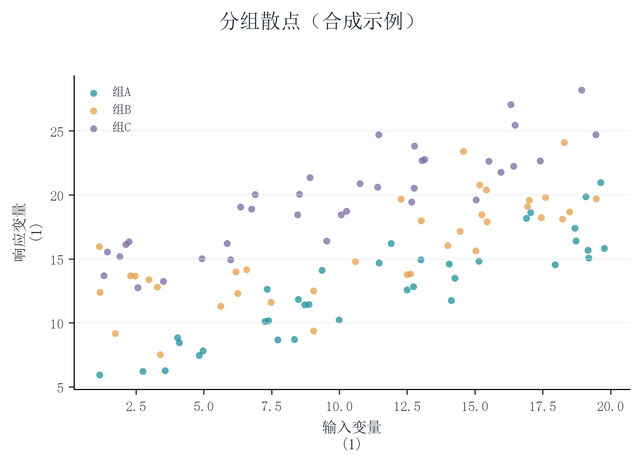

Source data for this figure (header and first rows):
group, sample_id, x, y
组A, A001, 9.985, 10.24
组A, A002, 8.87, 11.45
组A, A003, 12.73, 12.82
组A, A004, 4.975, 7.824
组A, A005, 19.09, 19.86
组A, A006, 8.722, 11.42
组A, A007, 18.73, 16.39
组A, A008, 7.722, 8.67
组A, A009, 4.034, 8.837
组A, A010, 19.2, 15.06
组A, A011, 14.25, 13.5
组A, A012, 18.69, 17.41
组A, A013, 14.04, 14.59
组A, A014, 11.91, 16.22
组A, A015, 7.339, 12.64
组A, A016, 11.46, 14.69
组A, A017, 17.06, 18.61
组A, A018, 4.826, 7.454
组A, A019, 12.5, 12.58
组A, A020, 7.25, 10.11
组A, A021, 14.13, 11.74
组A, A022, 19.63, 20.97
组A, A023, 19.17, 15.68
组A, A024, 2.753, 6.212
组A, A025, 8.339, 8.712
组A, A026, 4.095, 8.462
组A, A027, 7.383, 10.17
组A, A028, 19.77, 15.82
组A, A029, 15.14, 14.82
组A, A030, 8.489, 11.85
组A, A031, 16.9, 18.17
组A, A032, 3.577, 6.259
组A, A033, 13, 14.92
组A, A034, 9.357, 14.1
组A, A035, 1.153, 5.925
组A, A036, 17.96, 14.53
组B, B001, 6.179, 14
组B, B002, 12.27, 19.67
组B, B003, 18.49, 18.66
组B, B004, 15.18, 20.79
组B, B005, 12.62, 13.83
组B, B006, 14.57, 23.39
组B, B007, 16.93, 19.09
组B, B008, 3.287, 12.8
组B, B009, 17.6, 19.8
组B, B010, 18.22, 18.11
组B, B011, 17, 19.57
组B, B012, 7.48, 11.6
组B, B013, 12.49, 13.77
组B, B014, 2.974, 13.39
组B, B015, 9.049, 12.5
组B, B016, 13.02, 17.98
组B, B017, 9.052, 9.367
组B, B018, 15.45, 17.9
组B, B019, 15.25, 18.46
组B, B020, 5.62, 11.3
组B, B021, 10.58, 14.79
组B, B022, 3.389, 7.505
组B, B023, 15.41, 20.38
组B, B024, 14.46, 17.15
... 48 more rows
